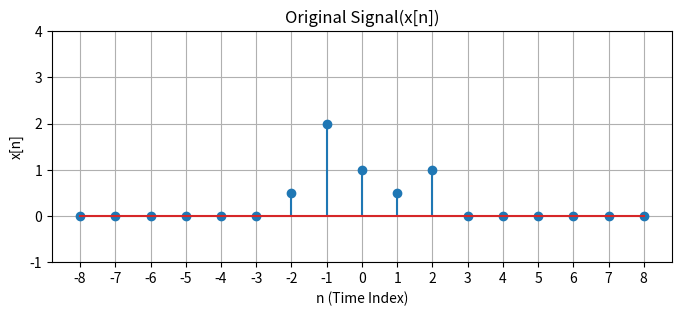
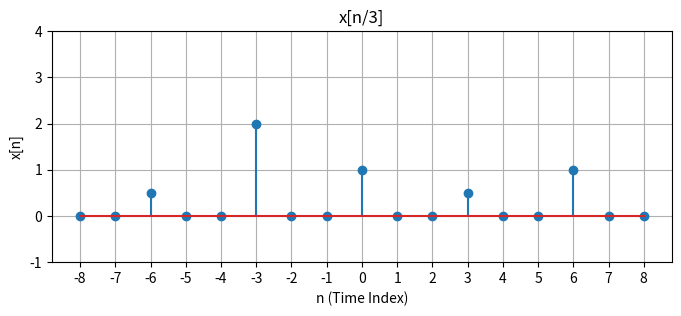
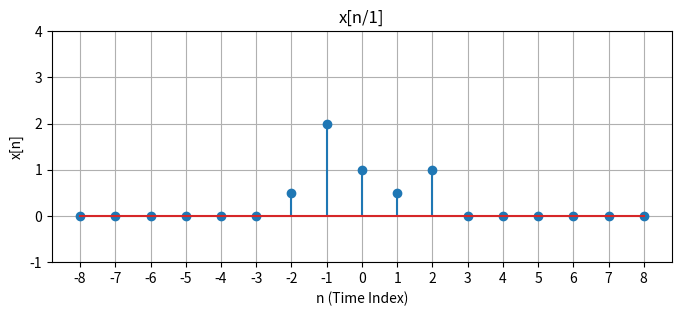
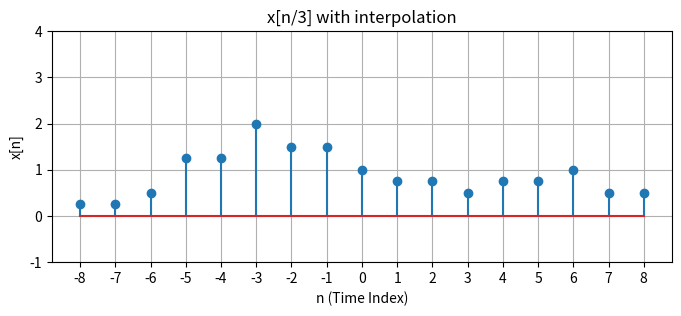
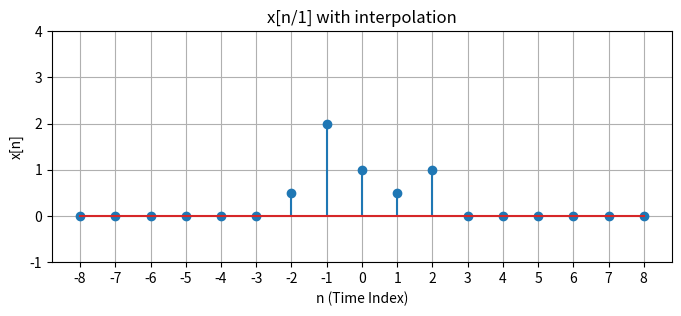

Python code for these plots, in order:
import numpy as np
import matplotlib.pyplot as plt
from typing import Tuple

INF = 8

def plot(
        signal, 
        title=None, 
        y_range=(-1, 3), 
        figsize = (8, 3),
        x_label='n (Time Index)',
        y_label='x[n]',
        saveTo=None
    ):
    plt.figure(figsize=figsize)
    plt.xticks(np.arange(-INF, INF + 1, 1))
    
    y_range = (y_range[0], max(np.max(signal), y_range[1]) + 1)
    # set y range of 
    plt.ylim(*y_range)
    plt.stem(np.arange(-INF, INF + 1, 1), signal)
    plt.title(title)
    plt.xlabel(x_label)
    plt.ylabel(y_label)
    plt.grid(True)
    if saveTo is not None:
        plt.savefig(saveTo)
    # plt.show()

def init_signal():
    return np.zeros(2 * INF + 1)


def time_scale_signal(x: np.ndarray, k: int) -> np.ndarray:
    y = np.zeros_like(x)
    center = INF

    n = np.arange(-INF, INF + 1)
    valid = (n % k == 0)

    src = n[valid] // k
    in_range = (src >= -INF) & (src <= INF)

    y[center + n[valid][in_range]] = x[center + src[in_range]]
    return y


def time_scale_signal_interpolate(x: np.ndarray, k: int) -> np.ndarray:
    y = np.zeros_like(x)
    center = INF

    n = np.arange(-INF, INF + 1)
    src = n / k

    low = np.floor(src).astype(int)
    high = np.ceil(src).astype(int)

    valid = (low >= -INF) & (high <= INF)

    y[center + n[valid]] = (
        x[center + low[valid]] + x[center + high[valid]]
    ) / 2

    return y


def main():
    img_root = '.'
    signal = init_signal()
    signal[INF] = 1
    signal[INF+1] = .5
    signal[INF-1] = 2
    signal[INF + 2] = 1
    signal[INF - 2] = .5

    plot(signal, title='Original Signal(x[n])', saveTo=f'{img_root}/x[n].png')
    plot(time_scale_signal(signal, 3), title='x[n/3]', saveTo=f'{img_root}/x[n divided by 3].png')
    plot(time_scale_signal(signal, 1), title='x[n/1]', saveTo=f'{img_root}/x[n divided by 1].png')
    plot(time_scale_signal_interpolate(signal, 3), title='x[n/3] with interpolation', saveTo=f'{img_root}/x[n divided by 3]_with_interpolation.png')
    plot(time_scale_signal_interpolate(signal, 1), title='x[n/1] with interpolation', saveTo=f'{img_root}/x[n divided by 1]_with_interpolation.png')

main()